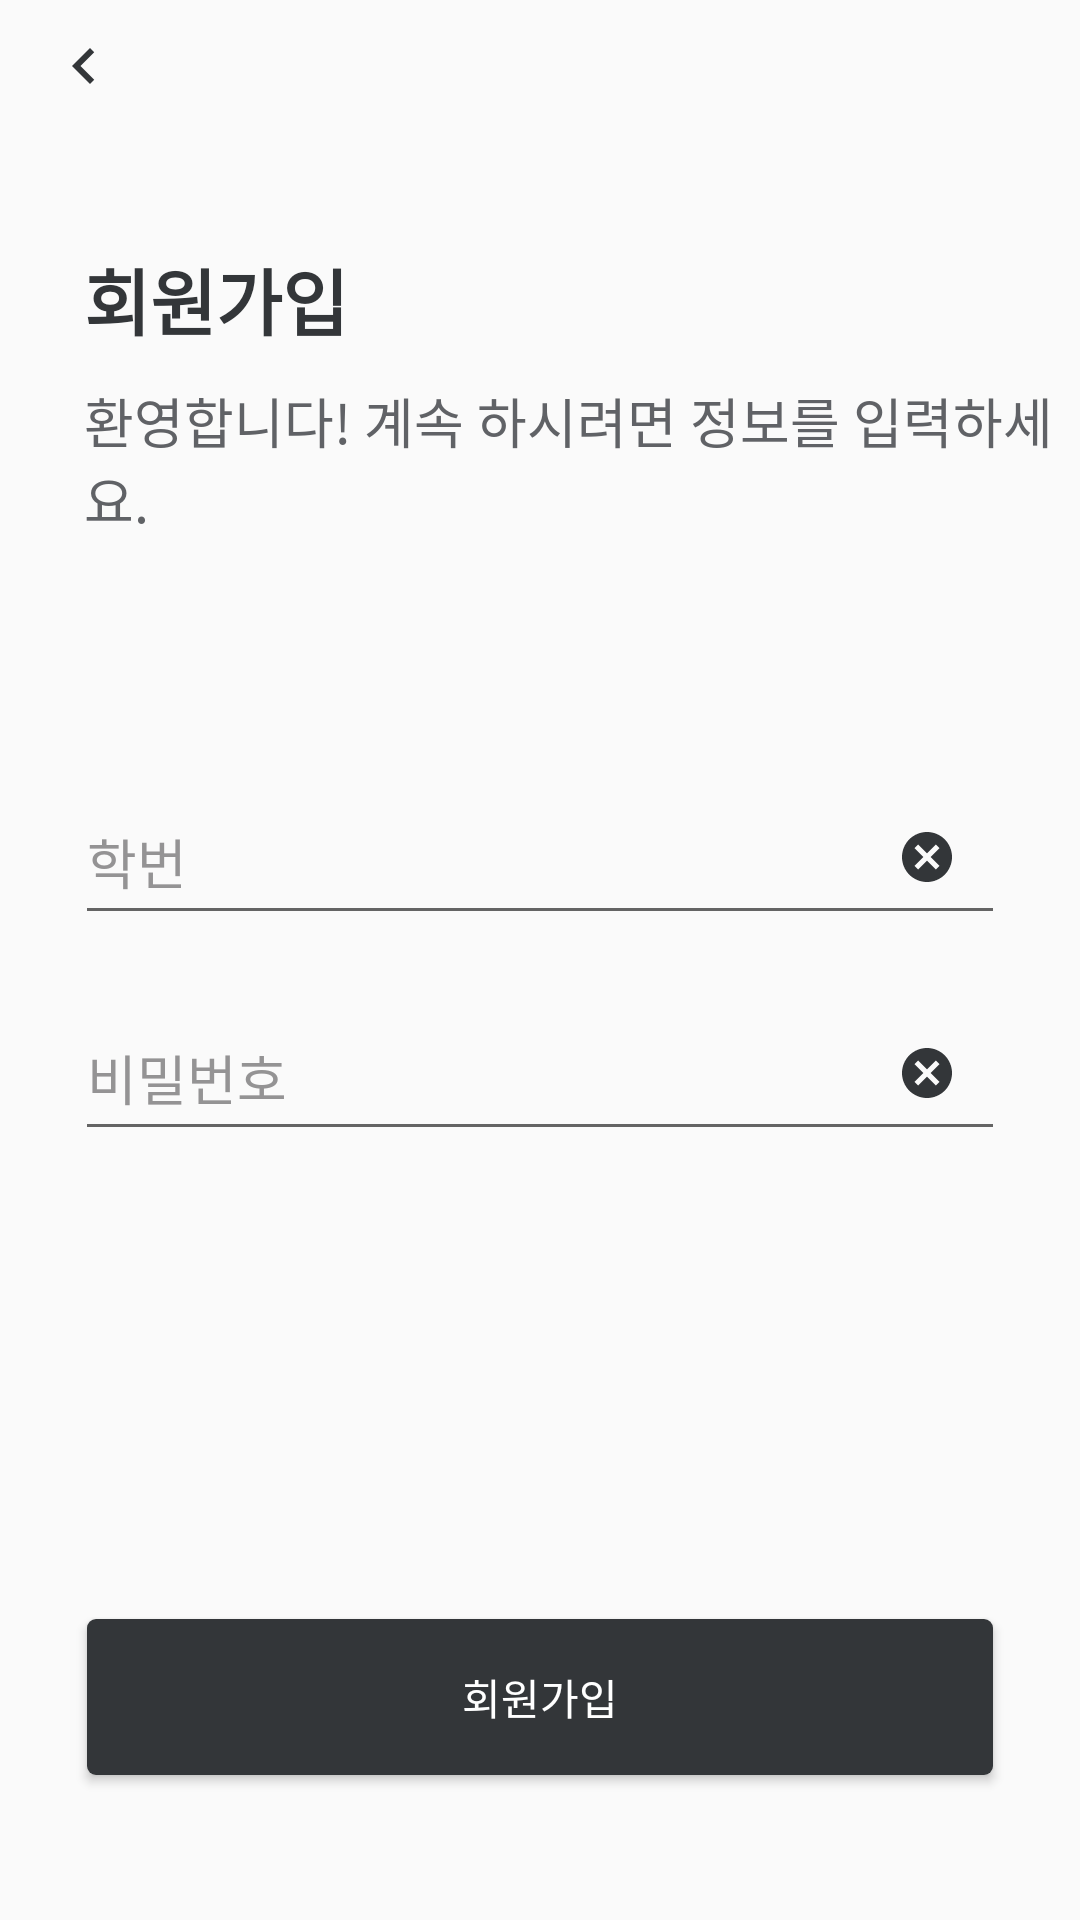

The Android layout XML behind this screen, and the referenced resources:
<!-- AndroidManifest.xml: application theme AppTheme.NoActionBar -->
<!-- res/layout/c_a_registeractivity.xml -->
<?xml version="1.0" encoding="utf-8"?>
<androidx.constraintlayout.widget.ConstraintLayout xmlns:android="http://schemas.android.com/apk/res/android"
    xmlns:app="http://schemas.android.com/apk/res-auto"
    android:layout_width="match_parent"
    android:layout_height="match_parent"
    app:layout_behavior="@string/appbar_scrolling_view_behavior">


    <LinearLayout
        android:layout_width="match_parent"
        android:layout_height="match_parent"
        android:orientation="vertical"
        app:layout_constraintLeft_toLeftOf="parent"
        app:layout_constraintRight_toRightOf="parent"
        app:layout_constraintTop_toTopOf="parent"
        app:layout_constraintBottom_toBottomOf="parent">


        <ImageView
            android:id="@+id/imgGoBr"
            android:layout_width="wrap_content"
            android:layout_height="wrap_content"
            android:adjustViewBounds="true"
            android:paddingLeft="16dp"
            android:paddingTop="10dp"
            android:paddingRight="16dp"
            android:paddingBottom="10dp"
            app:srcCompat="@drawable/ic_chevron_left_black_24dp" />

        <TextView
            android:id="@+id/textView"
            android:layout_width="match_parent"
            android:layout_height="wrap_content"
            android:layout_marginLeft="28dp"
            android:layout_marginTop="38dp"
            android:gravity="center|start"
            android:text="회원가입"
            android:textColor="@color/colorAccent"
            android:textSize="24sp"
            android:textStyle="bold" />

                    <TextView
                        android:id="@+id/textView3"
                        android:layout_width="match_parent"
                        android:layout_height="wrap_content"
                        android:layout_marginLeft="28dp"
                        android:layout_marginTop="10dp"
                        android:gravity="center|start"
                        android:text="환영합니다! 계속 하시려면 정보를 입력하세요."
                        android:textColor="@color/colorDarkWhite"
                        android:textSize="18sp" />

                    <RelativeLayout
                        android:layout_width="match_parent"
                        android:layout_height="52dp"
                        android:layout_marginLeft="25dp"
                        android:layout_marginTop="80dp"
                        android:layout_marginRight="25dp">


                        <EditText
                            android:id="@+id/regStuNo"
                            android:layout_width="match_parent"
                            android:layout_height="match_parent"
                            android:layout_alignParentLeft="true"
                            android:layout_alignParentTop="true"
                            android:layout_alignParentRight="true"
                            android:layout_alignParentBottom="true"
                            android:ems="10"
                            android:hint="학번"
                            android:inputType="number"
                            android:maxLength="9"
                            android:singleLine="true"
                            android:textColor="@color/colorDarkWhite"
                            android:textColorHint="@color/colorGray" />

                        <ImageView
                            android:id="@+id/imgCancelStuNo"
                            android:layout_width="wrap_content"
                            android:layout_height="wrap_content"
                            android:layout_alignParentStart="false"
                            android:layout_alignParentTop="true"
                            android:layout_alignParentRight="true"
                            android:layout_alignParentBottom="true"
                            android:adjustViewBounds="true"
                            android:padding="16dp"
                            app:srcCompat="@drawable/ic_cancel_black_24dp" />
                    </RelativeLayout>

                    <RelativeLayout
                        android:layout_width="match_parent"
                        android:layout_height="52dp"
                        android:layout_marginLeft="25dp"
                        android:layout_marginTop="20dp"
                        android:layout_marginRight="25dp">


                        <EditText
                            android:id="@+id/regPassword"
                            android:layout_width="match_parent"
                            android:layout_height="match_parent"
                            android:layout_alignParentLeft="true"
                            android:layout_alignParentTop="true"
                            android:layout_alignParentRight="true"
                            android:layout_alignParentBottom="true"
                            android:ems="10"
                            android:hint="비밀번호"
                            android:inputType="textPassword"
                            android:singleLine="true"
                            android:textColor="@color/colorDarkWhite"
                            android:textColorHint="@color/colorGray" />

                        <ImageView
                            android:id="@+id/imgCancelPassword"
                            android:layout_width="wrap_content"
                            android:layout_height="wrap_content"
                            android:layout_alignParentStart="false"
                            android:layout_alignParentTop="true"
                            android:layout_alignParentRight="true"
                            android:layout_alignParentBottom="true"
                            android:adjustViewBounds="true"
                            android:padding="16dp"
                            app:srcCompat="@drawable/ic_cancel_black_24dp" />

                    </RelativeLayout>

        <RelativeLayout
            android:layout_width="match_parent"
            android:layout_height="120dp"
            android:layout_marginLeft="25dp"
            android:layout_marginTop="20dp"
            android:layout_marginRight="25dp">

            <ListView
                android:visibility="gone"
                android:id="@+id/lstMember"
                android:layout_width="match_parent"
                android:layout_height="match_parent" />
        </RelativeLayout>

        <Button
                        android:id="@+id/btnUmbReturn"
                        android:layout_width="match_parent"
                        android:layout_height="52dp"
                        android:layout_marginLeft="29dp"
                        android:layout_marginTop="16dp"
                        android:layout_marginRight="29dp"
                        android:layout_marginBottom="16dp"
                        android:layout_weight="0"
                        android:background="@drawable/btn_radius"
                        android:text="회원가입"
                        android:textColor="@color/colorPrimary" />


                </LinearLayout>

            </androidx.constraintlayout.widget.ConstraintLayout>
<!-- resources referenced by this layout -->
<resources>
  <color name="colorAccent">#333639</color>
  <color name="colorDarkWhite">#606266</color>
  <color name="colorGray">#949394</color>
  <color name="colorPrimary">#FFFFFF</color>
  <!-- drawable btn_radius (drawable) -->
  <?xml version="1.0" encoding="utf-8"?>
  <selector xmlns:android="http://schemas.android.com/apk/res/android">
      <item>
          <shape>
              <solid android:color="@color/colorAccent"/>
              <corners android:radius="3dp"/>
          </shape>
  
      </item>
  
      <item>
          <shape>
              <solid android:color="@color/colorAccent"/>
              <corners android:radius="3dp"/>
          </shape>
  
      </item>
  
  </selector>
  <!-- drawable ic_cancel_black_24dp (drawable) -->
  <vector android:height="24dp" android:tint="#333639"
      android:viewportHeight="24.0" android:viewportWidth="24.0"
      android:width="24dp" xmlns:android="http://schemas.android.com/apk/res/android">
      <path android:fillColor="#FF000000" android:pathData="M12,2C6.47,2 2,6.47 2,12s4.47,10 10,10 10,-4.47 10,-10S17.53,2 12,2zM17,15.59L15.59,17 12,13.41 8.41,17 7,15.59 10.59,12 7,8.41 8.41,7 12,10.59 15.59,7 17,8.41 13.41,12 17,15.59z"/>
  </vector>
  <!-- drawable ic_chevron_left_black_24dp (drawable) -->
  <vector android:height="24dp" android:tint="#333639"
      android:viewportHeight="24.0" android:viewportWidth="24.0"
      android:width="24dp" xmlns:android="http://schemas.android.com/apk/res/android">
      <path android:fillColor="#FF000000" android:pathData="M15.41,7.41L14,6l-6,6 6,6 1.41,-1.41L10.83,12z"/>
  </vector>
  <style name="AppTheme.NoActionBar">
          <item name="windowActionBar">false</item>
          <item name="windowNoTitle">true</item>
          <item name="android:windowFullscreen">true</item>
  
  
      </style>
</resources>
